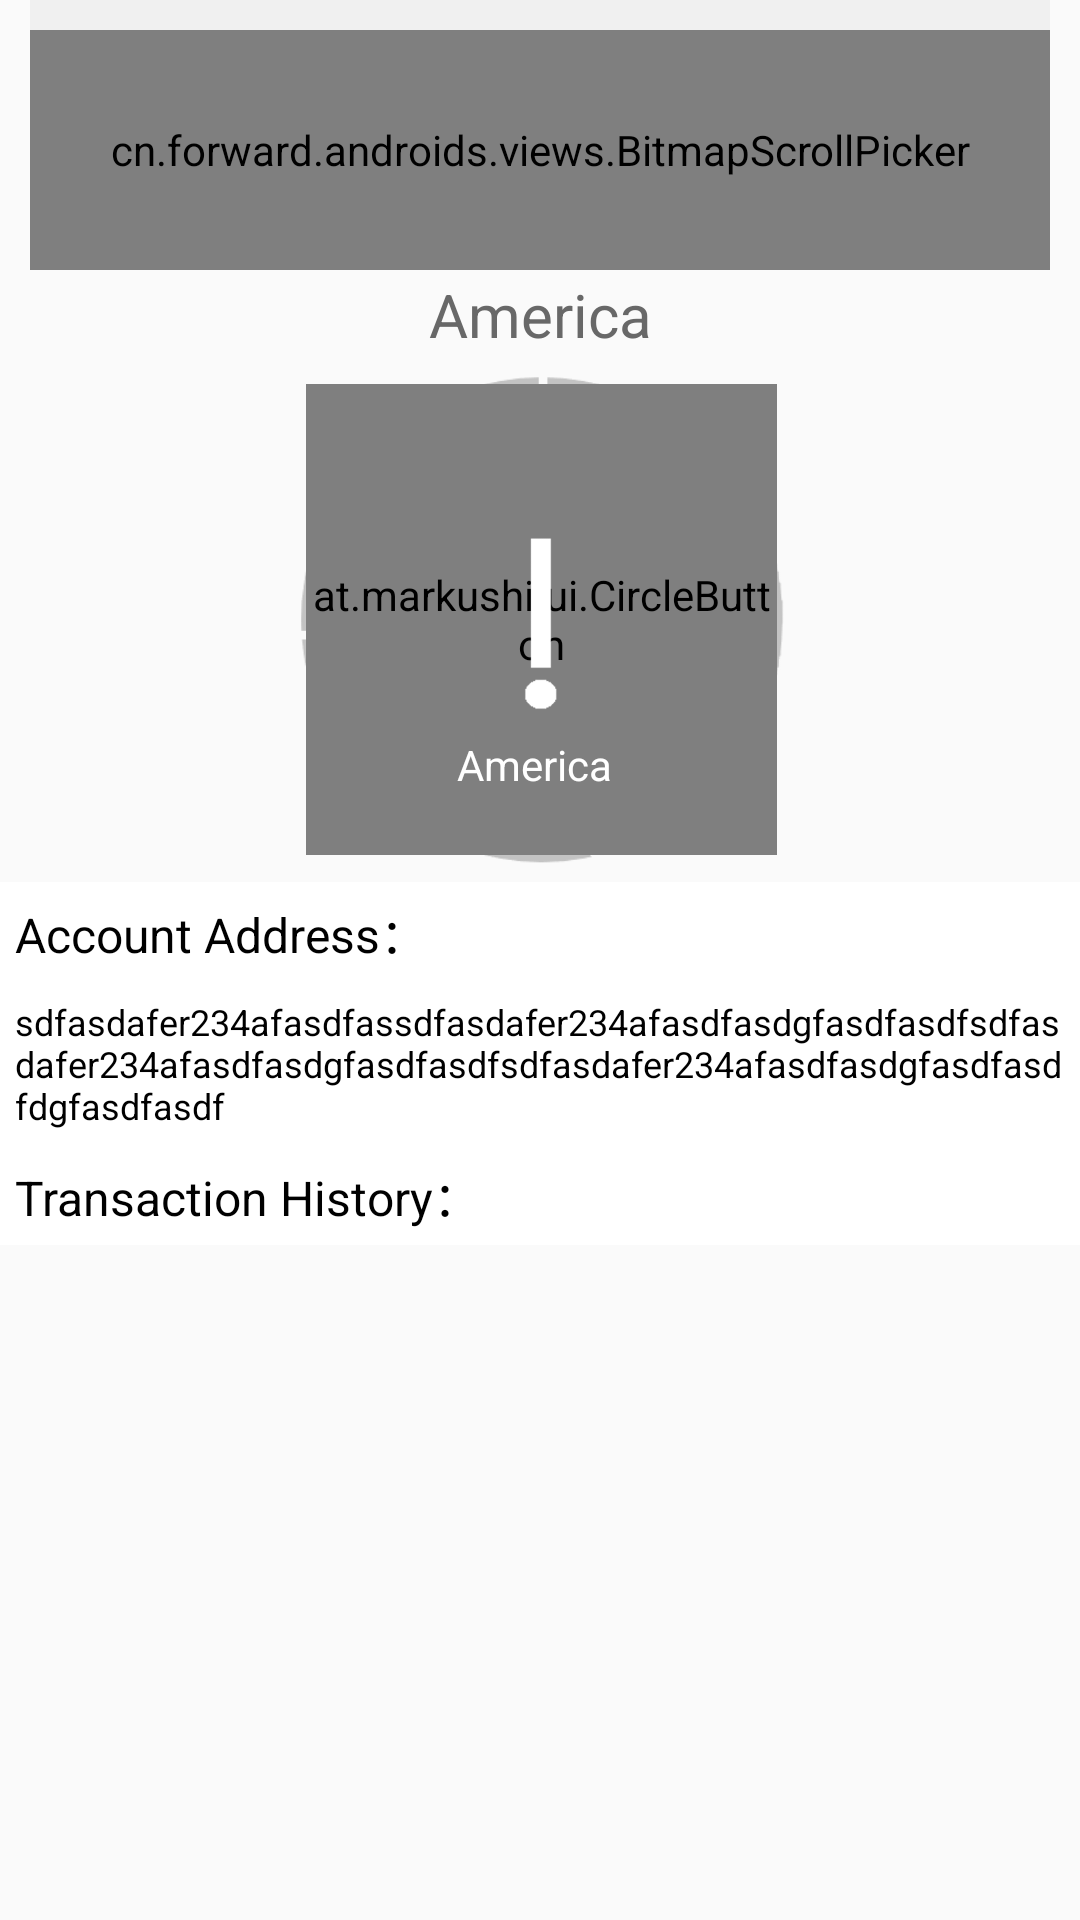

Reconstruct the res/layout file that produces this screen, plus the resources it refers to.
<!-- AndroidManifest.xml: activity theme AppTheme.NoActionBar -->
<!-- res/layout/activity_main.xml -->
<?xml version="1.0" encoding="utf-8"?>

<TableLayout xmlns:android="http://schemas.android.com/apk/res/android"
    xmlns:app="http://schemas.android.com/apk/res-auto"
    android:layout_width="fill_parent"
    android:layout_height="fill_parent">

    <ScrollView xmlns:android="http://schemas.android.com/apk/res/android"
        xmlns:app="http://schemas.android.com/apk/res-auto"
        android:paddingLeft="10dp"
        android:paddingRight="10dp">

        <LinearLayout
            android:id="@+id/picker_horizontal_layout"
            android:layout_width="match_parent"
            android:layout_height="match_parent"
            android:background="#F0F0F0"
            android:orientation="vertical"
            android:padding="0dp">
            <cn.forward.androids.views.BitmapScrollPicker
                android:id="@+id/picker_03_horizontal"
                android:layout_width="match_parent"
                android:layout_height="80dp"
                android:layout_marginTop="10dp"
                android:background="#FFFFFF"
                app:spv_center_item_background="#FFFFFF"
                app:spv_disallow_intercept_touch="true"
                app:spv_draw_bitmap_height="46dp"
                app:spv_draw_bitmap_mode="size"
                app:spv_draw_bitmap_width="50dp"
                app:spv_is_circulation="false"
                app:spv_max_scale="1.35"
                app:spv_min_scale="0.85"
                app:spv_orientation="horizontal"
                app:spv_visible_item_count="5"
                />
        </LinearLayout>
    </ScrollView>

    <TextView
        android:id="@+id/countryName"
        android:layout_height="30dp"
        android:textSize="20sp"
        android:text="America"
        android:textColor="#686868"
        android:gravity="center|center_horizontal|center_vertical" />
    <RelativeLayout
        android:paddingTop="0dp"
        android:layout_width="174dp"
        android:layout_height="174dp"
        android:gravity="center|center_horizontal|center_vertical"
        >

        <ImageView
            android:id="@+id/infoOperating"
            android:layout_width="174dp"
            android:layout_height="174dp"
            android:scaleType="fitCenter"
            android:layout_marginTop="0dp"
            android:layout_marginLeft="0dp"
            android:visibility="visible"
            android:src="@drawable/test_bg"></ImageView>
        <ImageView
            android:id="@+id/infoOperating2"
            android:layout_width="174dp"
            android:layout_height="174dp"
            android:scaleType="fitCenter"
            android:layout_marginTop="-1dp"
            android:layout_marginLeft="2dp"
            android:visibility="gone"
            android:src="@drawable/test_bgs"></ImageView>
        <at.markushi.ui.CircleButton
            android:id="@+id/start_vpn"
            android:layout_width="157dip"
            android:layout_height="157dip"
            android:layout_marginLeft="9dp"
            android:layout_marginTop="8dp"
            android:gravity="center|center_horizontal|center_vertical"
            android:onClick="startVpn"
            app:cb_color="#D9D9D9"
            app:cb_pressedRingWidth="8dip" />
        <ImageView
            android:id="@+id/connectedImage"
            android:layout_width="120dp"
            android:layout_height="120dp"
            android:scaleType="fitCenter"
            android:layout_marginTop="30dp"
            android:layout_marginLeft="30dp"
            android:visibility="gone"
            android:src="@drawable/ic_action_tick1"></ImageView>
        <ImageView
            android:id="@+id/notConnectImage"
            android:layout_width="124dp"
            android:layout_height="100dp"
            android:scaleType="fitCenter"
            android:layout_marginTop="40dp"
            android:layout_marginLeft="30dp"
            android:visibility="visible"
            android:src="@drawable/ic_action_tick2"></ImageView>
        <TextView
            android:id="@+id/countryName2"
            android:layout_width="150dp"
            android:layout_height="50dp"
            android:textSize="14sp"
            android:text="America"
            android:textColor="#FFFFFF"
            android:layout_marginTop="110dp"
            android:layout_marginLeft="10dp"
            android:gravity="center|center_horizontal|center_vertical" />

    </RelativeLayout >
    <LinearLayout
        android:background="#ffffff"
        android:orientation="horizontal"
        android:padding="5dp">
        <TextView
            android:layout_width="160dp"
            android:layout_height="wrap_content"
            android:layout_gravity="left"
            android:layout_weight="1"
            android:gravity="left"
            android:text="Account Address："
            android:textColor="#000000"
            android:textSize="16dp" />
        <TextView
            android:id="@+id/account_balance"
            android:layout_width="100dp"
            android:layout_height="wrap_content"
            android:layout_gravity="right"
            android:layout_weight="1"
            android:gravity="right"
            android:text=""
            android:textColor="#000000"
            android:textSize="16dp" />
    </LinearLayout>

    <LinearLayout
        android:background="#ffffff"
        android:orientation="horizontal"
        android:padding="5dp">
        <TextView
            android:id="@+id/account_address"
            android:layout_width="match_parent"
            android:layout_height="wrap_content"
            android:layout_gravity="left"
            android:layout_weight="1"
            android:gravity="left"
            android:text="sdfasdafer234afasdfassdfasdafer234afasdfasdgfasdfasdfsdfasdafer234afasdfasdgfasdfasdfsdfasdafer234afasdfasdgfasdfasdfdgfasdfasdf"
            android:textColor="#000000"
            android:enabled="true"
            android:textIsSelectable="true"
            android:focusable="true"
            android:longClickable="true"
            android:textSize="12dp" />
</LinearLayout>
    <LinearLayout
        android:background="#ffffff"
        android:orientation="horizontal"
        android:padding="5dp">
        <TextView
            android:layout_width="160dp"
            android:layout_height="wrap_content"
            android:layout_gravity="left"
            android:layout_weight="1"
            android:gravity="left"
            android:text="Transaction History："
            android:textColor="#000000"
            android:textSize="16dp" />
    </LinearLayout>

    <LinearLayout
        xmlns:android="http://schemas.android.com/apk/res/android"
        android:orientation="vertical"
        android:layout_width="fill_parent"
        android:layout_height="fill_parent" >
        <ListView
            android:id="@android:id/list"
            android:layout_width="fill_parent"
            android:layout_height="fill_parent"
            android:drawSelectorOnTop="false"
            android:textSize="12sp"/>

    </LinearLayout>


</TableLayout>
<!-- resources referenced by this layout -->
<resources>
  <!-- drawable ic_action_tick1: png bitmap (drawable, 7676 bytes) -->
  <!-- drawable ic_action_tick2: png bitmap (drawable, 2429 bytes) -->
  <!-- drawable test_bg: png bitmap (drawable-xxhdpi, 11438 bytes) -->
  <!-- drawable test_bgs: png bitmap (drawable, 11574 bytes) -->
  <style name="AppTheme.NoActionBar">
          <item name="windowNoTitle">true</item>
          <item name="windowActionBar">false</item>
          <item name="android:windowFullscreen">true</item>
          <item name="android:windowContentOverlay">@null</item>
      </style>
</resources>
